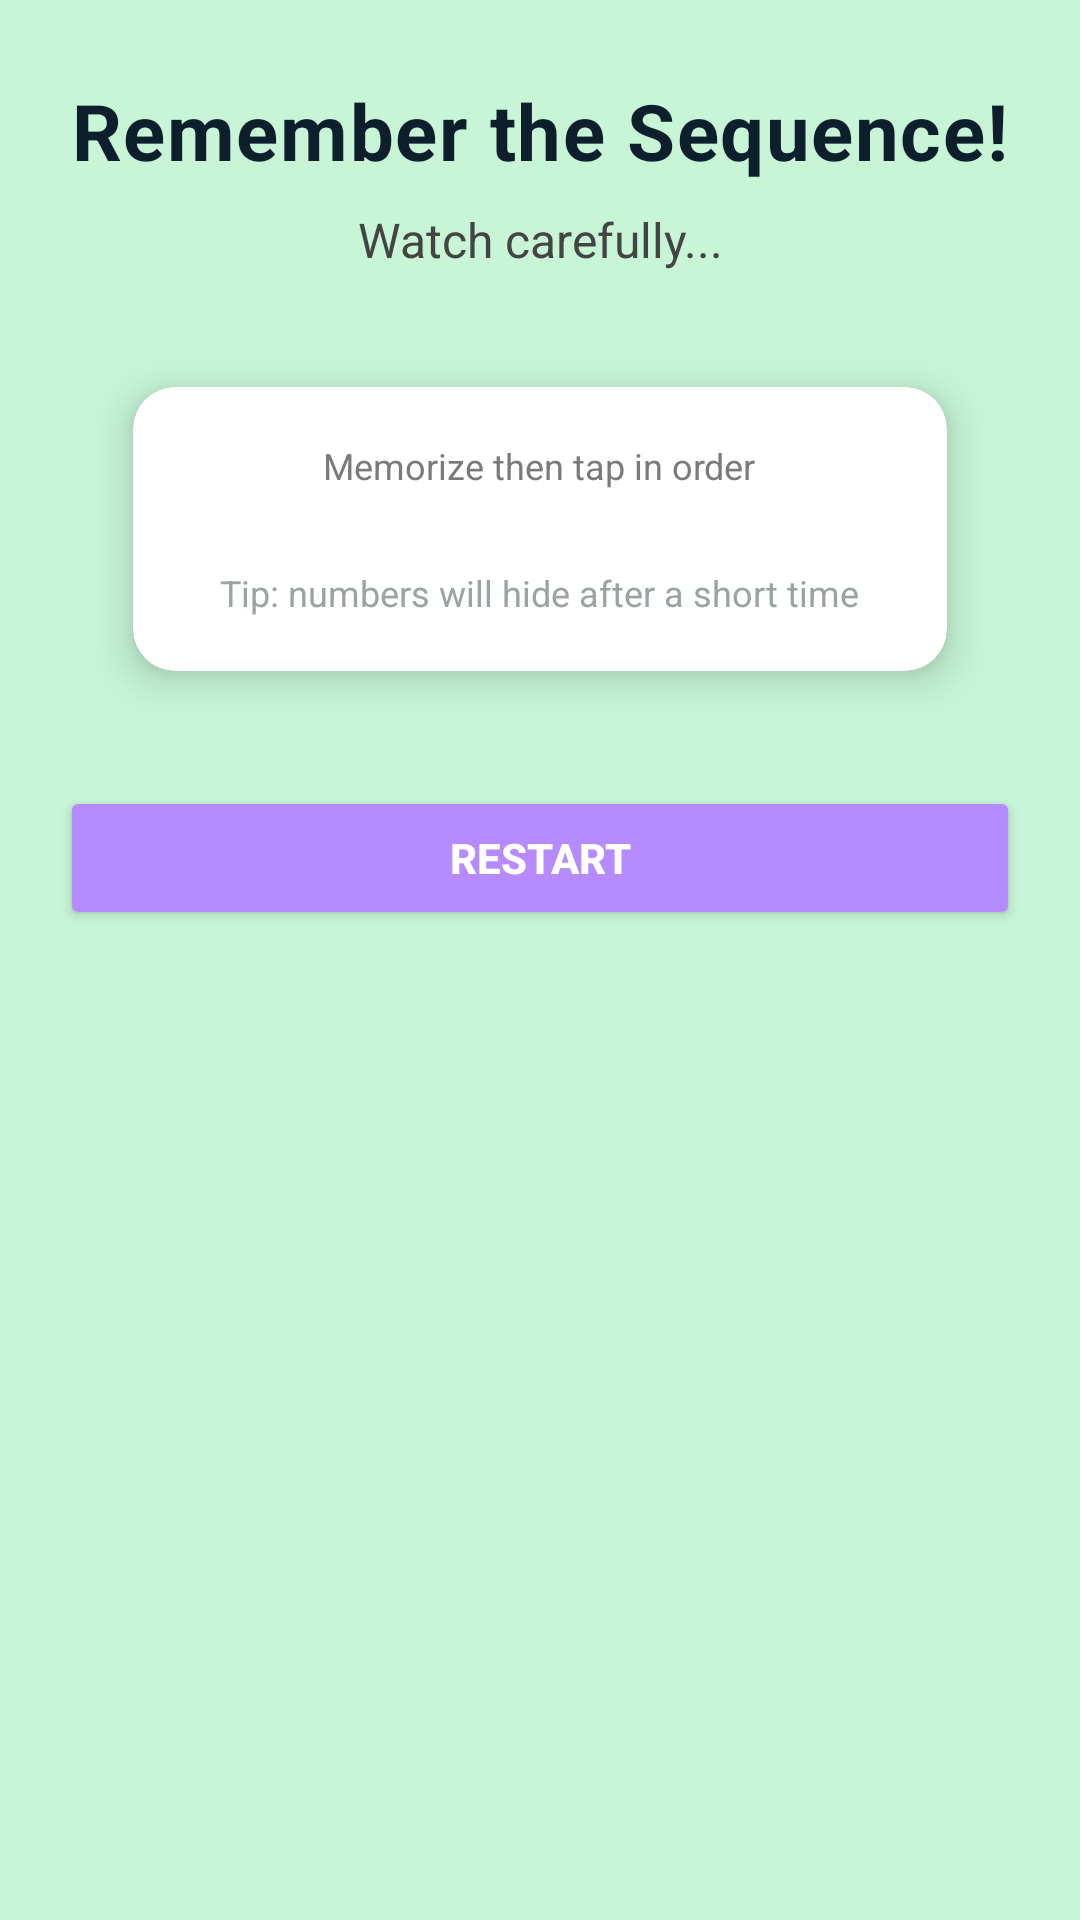

This screen was rendered from an Android layout file. Write that file and the resources it references.
<!-- AndroidManifest.xml: application theme Theme.UploadingScreen -->
<!-- res/layout/activity_num_seq.xml -->
<?xml version="1.0" encoding="utf-8"?>
<ScrollView xmlns:android="http://schemas.android.com/apk/res/android"
    android:layout_width="match_parent"
    android:layout_height="match_parent"
    xmlns:app="http://schemas.android.com/apk/res-auto"
    android:background="#C7F5D6"
    android:fillViewport="true">

    <LinearLayout
        android:layout_width="match_parent"
        android:layout_height="wrap_content"
        android:orientation="vertical"
        android:padding="20dp"
        android:gravity="center_horizontal">


        <TextView
            android:id="@+id/tvTitle"
            android:layout_width="wrap_content"
            android:layout_height="wrap_content"
            android:text="Remember the Sequence!"
            android:textSize="26sp"
            android:textStyle="bold"
            android:textColor="#0D1F2D"
            android:layout_marginTop="6dp"
            android:letterSpacing="0.02" />


        <TextView
            android:id="@+id/tvStatus"
            android:layout_width="wrap_content"
            android:layout_height="wrap_content"
            android:text="Watch carefully..."
            android:layout_marginTop="8dp"
            android:textSize="16sp"
            android:textColor="#444"
            android:gravity="center" />


        <androidx.cardview.widget.CardView
            android:layout_width="match_parent"
            android:layout_height="wrap_content"
            android:layout_marginTop="22dp"
            android:layout_marginStart="12dp"
            android:layout_marginEnd="12dp"
            app:cardCornerRadius="14dp"
            app:cardElevation="8dp"
            app:cardUseCompatPadding="true"
            android:background="@drawable/board_card">

            <LinearLayout
                android:layout_width="match_parent"
                android:layout_height="wrap_content"
                android:orientation="vertical"
                android:padding="18dp"
                android:gravity="center_horizontal">


                <TextView
                    android:layout_width="wrap_content"
                    android:layout_height="wrap_content"
                    android:text="Memorize then tap in order"
                    android:textSize="12sp"
                    android:textColor="#7A7A7A"
                    android:layout_marginBottom="12dp" />


                <GridLayout
                    android:id="@+id/gridLayout"
                    android:layout_width="match_parent"
                    android:layout_height="wrap_content"
                    android:columnCount="3"
                    android:rowCount="3"
                    android:alignmentMode="alignMargins"
                    android:gravity = "center"
                    android:useDefaultMargins="true" />


                <TextView
                    android:layout_width="wrap_content"
                    android:layout_height="wrap_content"
                    android:text="Tip: numbers will hide after a short time"
                    android:textSize="12sp"
                    android:textColor="#9AA4A3"
                    android:layout_marginTop="14dp" />
            </LinearLayout>
        </androidx.cardview.widget.CardView>


        <Button
            android:id="@+id/btnRestart"
            android:layout_width="match_parent"
            android:layout_height="wrap_content"
            android:text="RESTART"
            android:textStyle="bold"
            android:textColor="#FFFFFF"
            android:layout_marginTop="22dp"
            android:backgroundTint="#B58BFF"
            android:padding="14dp" />


        <View
            android:layout_width="match_parent"
            android:layout_height="28dp" />

    </LinearLayout>
</ScrollView>
<!-- resources referenced by this layout -->
<resources>
  <!-- drawable board_card (drawable) -->
  <?xml version="1.0" encoding="utf-8"?>
  <shape xmlns:android="http://schemas.android.com/apk/res/android"
      android:shape="rectangle">
      <solid android:color="#111213" />
      <corners android:radius="14dp" />
      <padding android:left="4dp" android:top="4dp" android:right="4dp" android:bottom="4dp" />
      <stroke android:width="2dp" android:color="#1F1F1F"/>
  </shape>
  <style name="Theme.UploadingScreen" parent="Theme.MaterialComponents.DayNight.NoActionBar" />
</resources>
